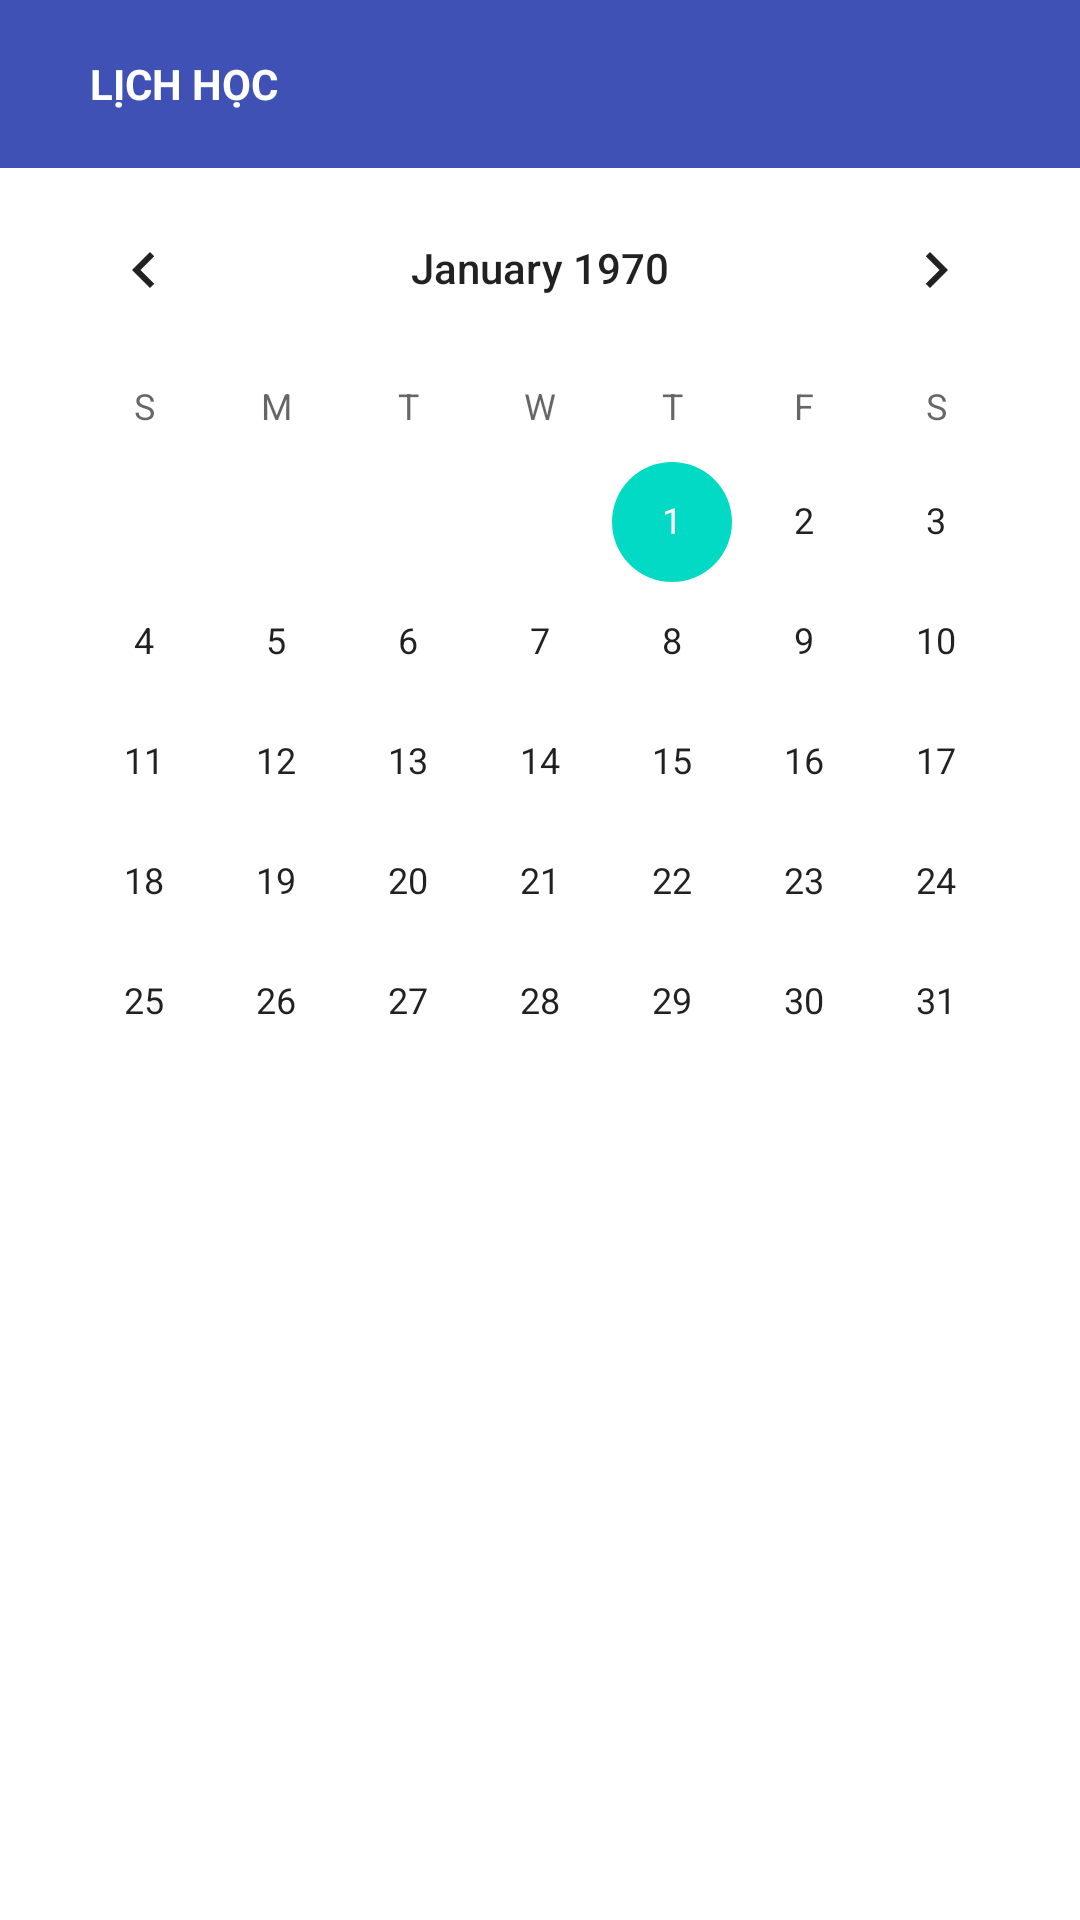

Produce the Android XML layout that renders to this screen, including the resource entries it uses.
<!-- AndroidManifest.xml: application theme Theme.SoLienLacDienTu -->
<!-- res/layout/activity_lich.xml -->
<?xml version="1.0" encoding="utf-8"?>
<RelativeLayout xmlns:android="http://schemas.android.com/apk/res/android"
    android:layout_width="match_parent"
    android:layout_height="match_parent">
    <Toolbar
        android:id="@+id/tool_bar"
        android:background="#3F51B5"
        android:layout_width="match_parent"
        android:layout_height="wrap_content">
        <ImageButton
            android:id="@+id/btn_back"
            android:background="@drawable/baseline_navigate_before_24"
            android:layout_width="wrap_content"
            android:layout_height="wrap_content"/>
        <TextView
            android:layout_marginLeft="30dp"
            android:textAllCaps="true"
            android:text="Lịch học"
            android:textColor="@color/white"
            android:textStyle="bold"
            android:layout_width="wrap_content"
            android:layout_height="wrap_content"/>
    </Toolbar>
    <CalendarView
        android:layout_below="@id/tool_bar"
        android:id="@+id/calendarView"
        android:layout_centerHorizontal="true"
        android:layout_width="wrap_content"
        android:layout_height="wrap_content"
        android:layout_weight="1" />

    <androidx.recyclerview.widget.RecyclerView
        android:id="@+id/recyclerView"
        android:layout_below="@+id/calendarView"
        android:layout_width="match_parent"
        android:layout_height="match_parent"
        android:layout_weight="1"
        android:padding="8dp" />

</RelativeLayout>
<!-- resources referenced by this layout -->
<resources>
  <style name="Theme.SoLienLacDienTu" parent="Theme.MaterialComponents.DayNight.NoActionBar">
          
          <item name="colorPrimary">@color/purple_500</item>
          <item name="colorPrimaryVariant">@color/purple_700</item>
          <item name="colorOnPrimary">@color/white</item>
          
          <item name="colorSecondary">@color/teal_200</item>
          <item name="colorSecondaryVariant">@color/teal_700</item>
          <item name="colorOnSecondary">@color/black</item>
          
          <item name="android:statusBarColor">?attr/colorPrimaryVariant</item>
          
      </style>
  <!-- not gathered from this repository: default colours our renderer supplied (Android Studio template values) -->
  <color name="purple_500">#FF6200EE</color>
  <color name="purple_700">#FF3700B3</color>
  <color name="teal_200">#FF03DAC5</color>
  <color name="teal_700">#FF018786</color>
  <color name="black">#FF000000</color>
  <color name="white">#FFFFFFFF</color>
</resources>
